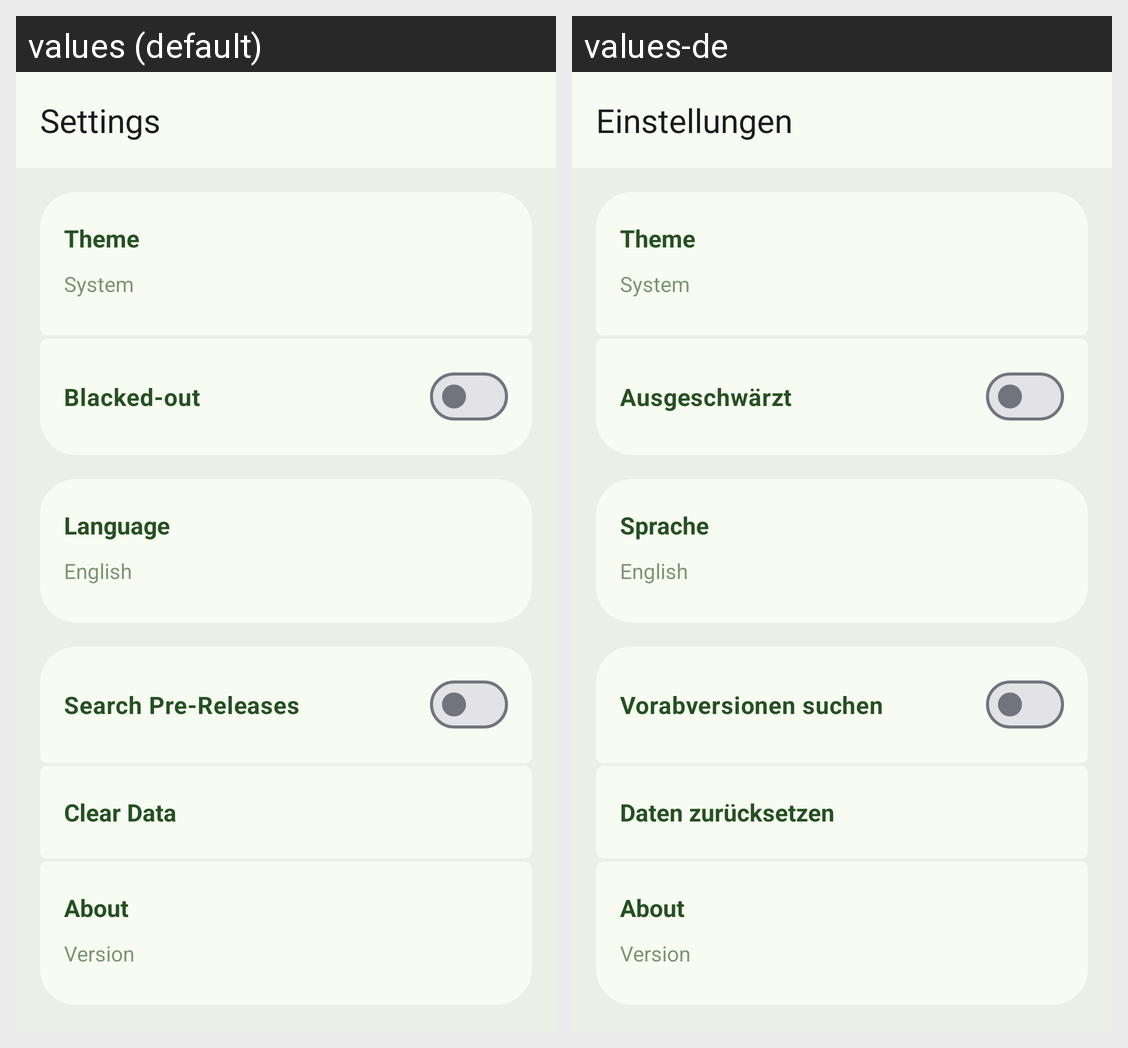

Here is an Android app screen in its default locale and in the app's own translations. Write out the translated-string differences for the strings that appear on this screen.
Android screen res/layout/activity_settings.xml rendered under 2 locales, left to right: values (default), values-de. Device: Nexus 5 (rendered at 1080×1920; each locale shown at half size, 540×960, under a caption strip naming it); theme Theme.Xenon.
Strings drawn on this screen, with the default value and each locale's value (text and hints the layout hard-codes, and strings that could not be matched under every locale, appear in the picture but are not listed):

settings
  values: Settings
  values-de: Einstellungen

theme
  values: Theme
  values-de: Theme

amoled
  values: Blacked-out
  values-de: Ausgeschwärzt

language
  values: Language
  values-de: Sprache

prerelease
  values: Search Pre-Releases
  values-de: Vorabversionen suchen

clear_data
  values: Clear Data
  values-de: Daten zurücksetzen

about
  values: About
  values-de: About
